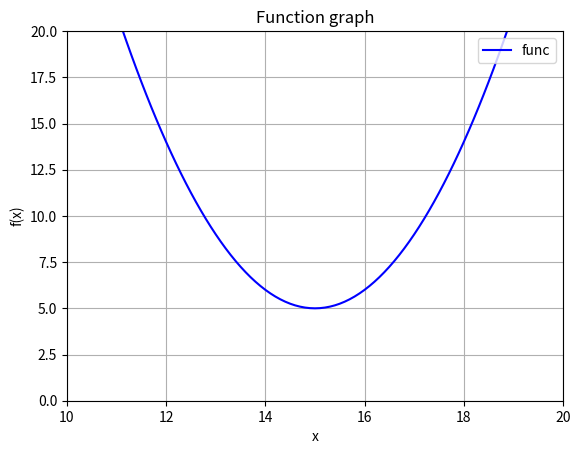

Write Python code to recreate this figure.
import matplotlib.pyplot as plt
import matplotlib as mpl

dpi = 80
fig = plt.figure(dpi=dpi, figsize=(512 / dpi, 384 / dpi))
mpl.rcParams.update({'font.size': 10})

plt.axis([10, 20, 0, 20])

plt.title('Function graph')
plt.xlabel('x')
plt.ylabel('f(x)')

# Вариант?
# Пример f(x) = (x-15)^2+5, x in [2, 200]

# Метод дихотомии (деления отрезка пополам)

a = 2
b = 200
eps = 0.001
delta = eps / 2


def func(x):
    return (x - 15) ** 2 + 5


val_y = []
val_x = []
x0 = a
while x0 < b:
    val_y += [func(x0)]
    val_x += [x0]
    x0 += 0.1

plt.plot(val_x, val_y, color='blue', linestyle='-', label='func')

right = b
left = a

while round(right - left, 3) > eps:
    x1 = (left + right) / 2 - delta
    x2 = (left + right) / 2 + delta
    if func(x1) > func(x2):
        left = x1
    if func(x1) < func(x2):
        right = x2
    if func(x1) == func(x2):
        left = x1
        right = x2

print('Dichotomy method: ', round((left + right) / 2, 3))

# todo Метод золотого сечения. Дополнить тему с погрешностью
right = b
left = a

while round(right - left, 3) > eps:
    x1 = left + 0.381966011 * (right - left)
    x2 = left + 0.618003399 * (right - left)
    if func(x1) > func(x2):
        left = x1
    if func(x1) < func(x2):
        right = x2
    if func(x1) == func(x2):
        left = x1
        right = x2
print('Golden ratio: ', round((left + right) / 2, 3))

# todo Метод Фибоначчи
# todo Поиск минимума функции на прямой
# todo Поиск минимума функции n переменных в заданном направлении


plt.legend(loc='upper right')
plt.grid(True)
fig.savefig('visualisation.png')

# Вопросы: 1. как распределяются варианты? (самостоятельно)
#          2. использование примитивных библиотек? (использовать можно всё, что не реализует задачи напрямую)
#          3. время и дни защиты (гугл таблица?) (скинет)

